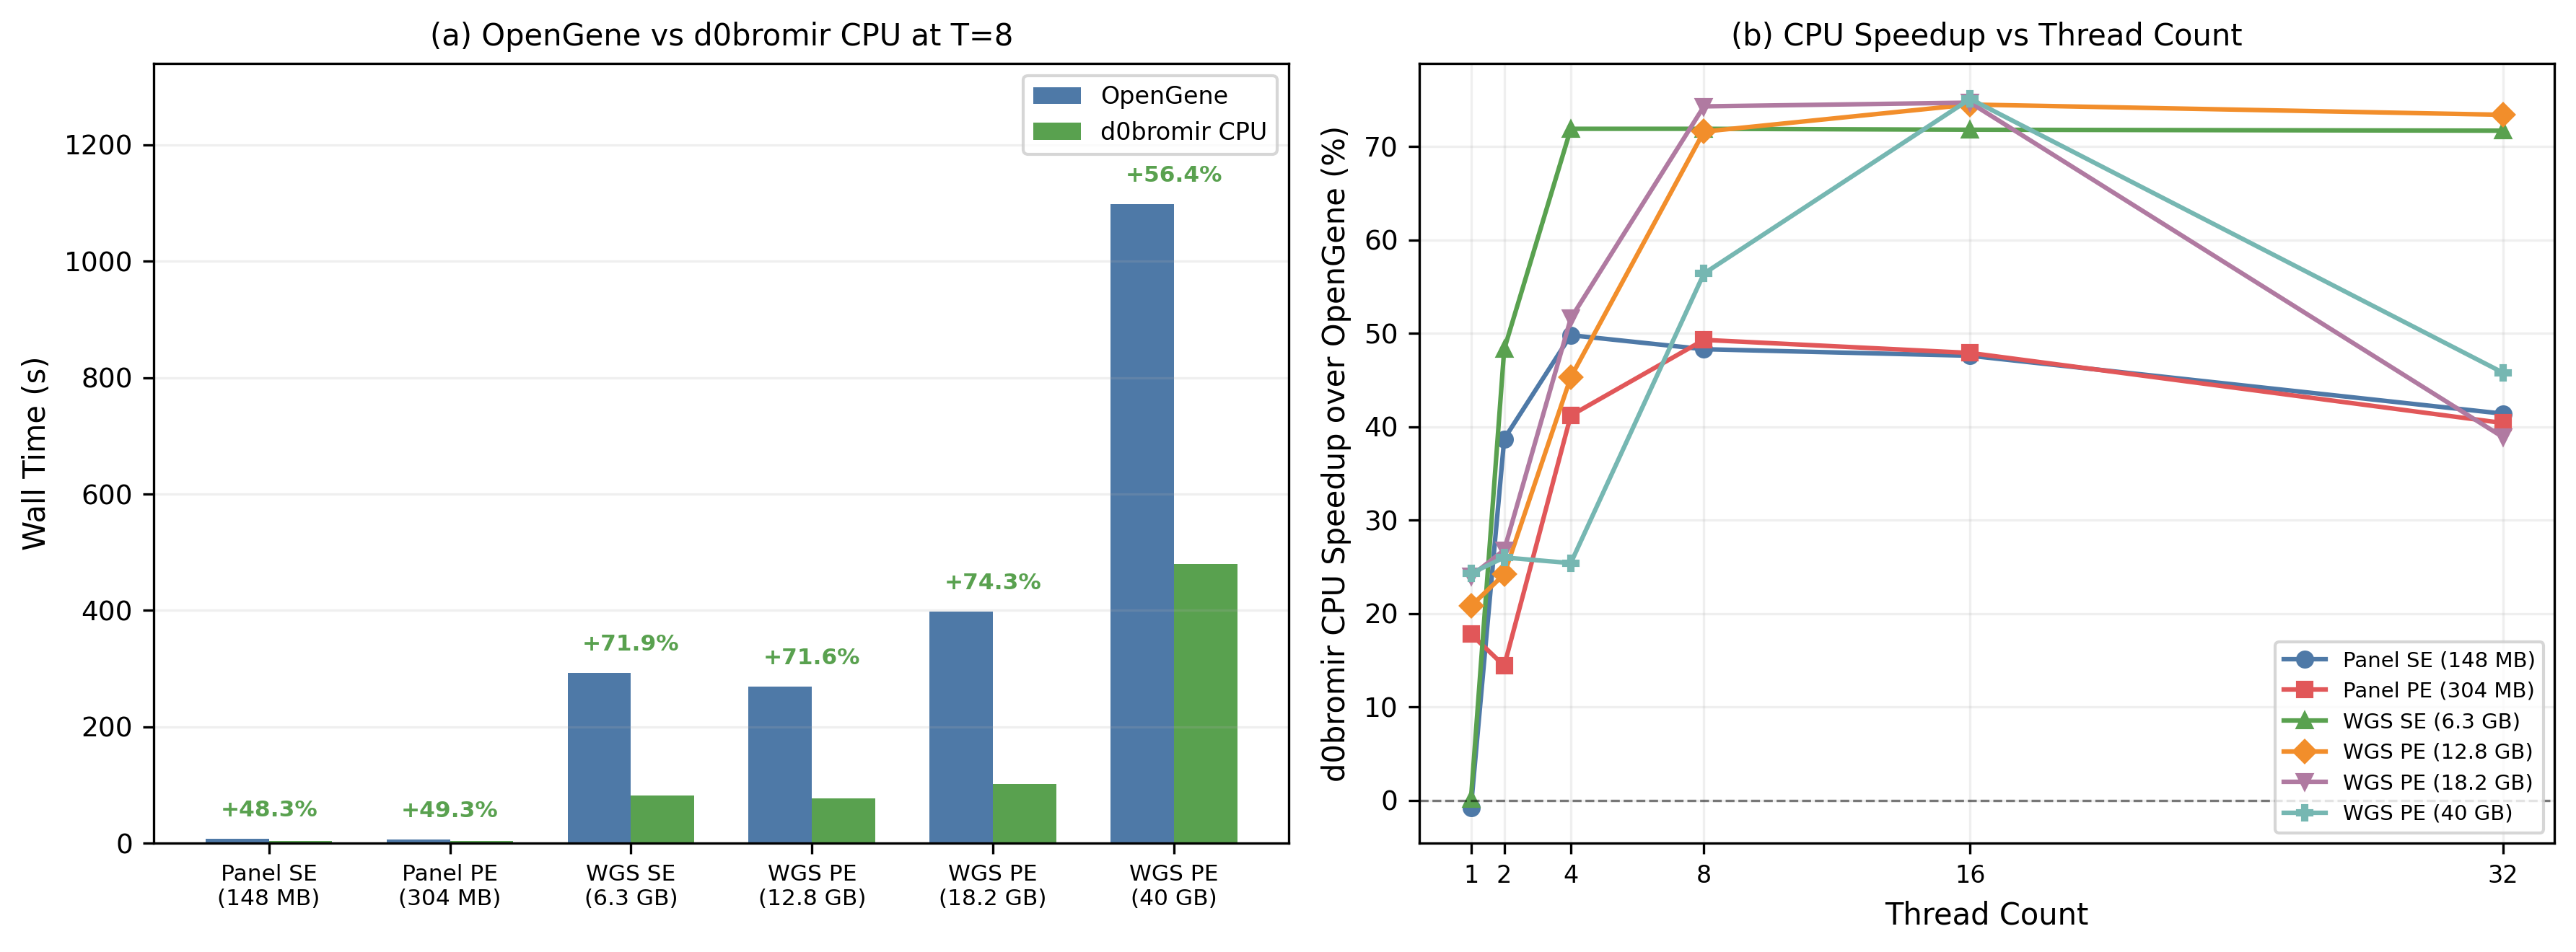

The file beside this chart, header and first rows:
dataset, type, threads, opengene_s, d0bromir_cpu_s, cpu_speedup_pct, cpu_speedup_x
Panel_SE_148M, SE, 1, 7.589, 7.646, -0.8%, 0.99x
Panel_SE_148M, SE, 2, 7.549, 4.631, 38.7%, 1.63x
Panel_SE_148M, SE, 4, 7.548, 3.792, 49.8%, 1.99x
Panel_SE_148M, SE, 8, 7.557, 3.905, 48.3%, 1.94x
Panel_SE_148M, SE, 16, 7.554, 3.956, 47.6%, 1.91x
Panel_SE_148M, SE, 32, 7.65, 4.48, 41.4%, 1.71x
Panel_PE_304M, PE, 1, 13.73, 11.28, 17.8%, 1.22x
Panel_PE_304M, PE, 2, 7.35, 6.288, 14.4%, 1.17x
Panel_PE_304M, PE, 4, 6.571, 3.867, 41.2%, 1.7x
Panel_PE_304M, PE, 8, 6.667, 3.379, 49.3%, 1.97x
Panel_PE_304M, PE, 16, 6.781, 3.534, 47.9%, 1.92x
Panel_PE_304M, PE, 32, 6.988, 4.163, 40.4%, 1.68x
WGS_SE_6.3G, SE, 1, 293.7, 293.5, 0.1%, 1.0x
WGS_SE_6.3G, SE, 2, 293.6, 151.8, 48.3%, 1.93x
WGS_SE_6.3G, SE, 4, 292.5, 82.26, 71.9%, 3.56x
WGS_SE_6.3G, SE, 8, 293, 82.42, 71.9%, 3.55x
WGS_SE_6.3G, SE, 16, 292.8, 82.64, 71.8%, 3.54x
WGS_SE_6.3G, SE, 32, 293.3, 82.88, 71.7%, 3.54x
WGS_PE_12.8G, PE, 1, 710.9, 563.1, 20.8%, 1.26x
WGS_PE_12.8G, PE, 2, 378.2, 286.6, 24.2%, 1.32x
WGS_PE_12.8G, PE, 4, 268.2, 146.7, 45.3%, 1.83x
WGS_PE_12.8G, PE, 8, 269, 76.5, 71.6%, 3.52x
WGS_PE_12.8G, PE, 16, 269.3, 68.75, 74.5%, 3.92x
WGS_PE_12.8G, PE, 32, 269.2, 71.61, 73.4%, 3.76x
WGS_PE_18.2G, PE, 1, 978.8, 743.9, 24.0%, 1.32x
WGS_PE_18.2G, PE, 2, 519.1, 379.8, 26.8%, 1.37x
WGS_PE_18.2G, PE, 4, 397.3, 192.4, 51.6%, 2.06x
WGS_PE_18.2G, PE, 8, 397.5, 102, 74.3%, 3.9x
WGS_PE_18.2G, PE, 16, 398.4, 100.9, 74.7%, 3.95x
WGS_PE_40G, PE, 1, 4841, 3667, 24.3%, 1.32x
WGS_PE_40G, PE, 2, 2520, 1864, 26.0%, 1.35x
WGS_PE_40G, PE, 4, 1264, 943.4, 25.4%, 1.34x
WGS_PE_40G, PE, 8, 1098, 479.3, 56.4%, 2.29x
WGS_PE_40G, PE, 16, 1098, 273.6, 75.1%, 4.01x
WGS_PE_18.2G, PE, 32, 162.9, 99.48, 38.9%, 1.64x
WGS_PE_40G, PE, 32, 434.6, 235.6, 45.8%, 1.84x
